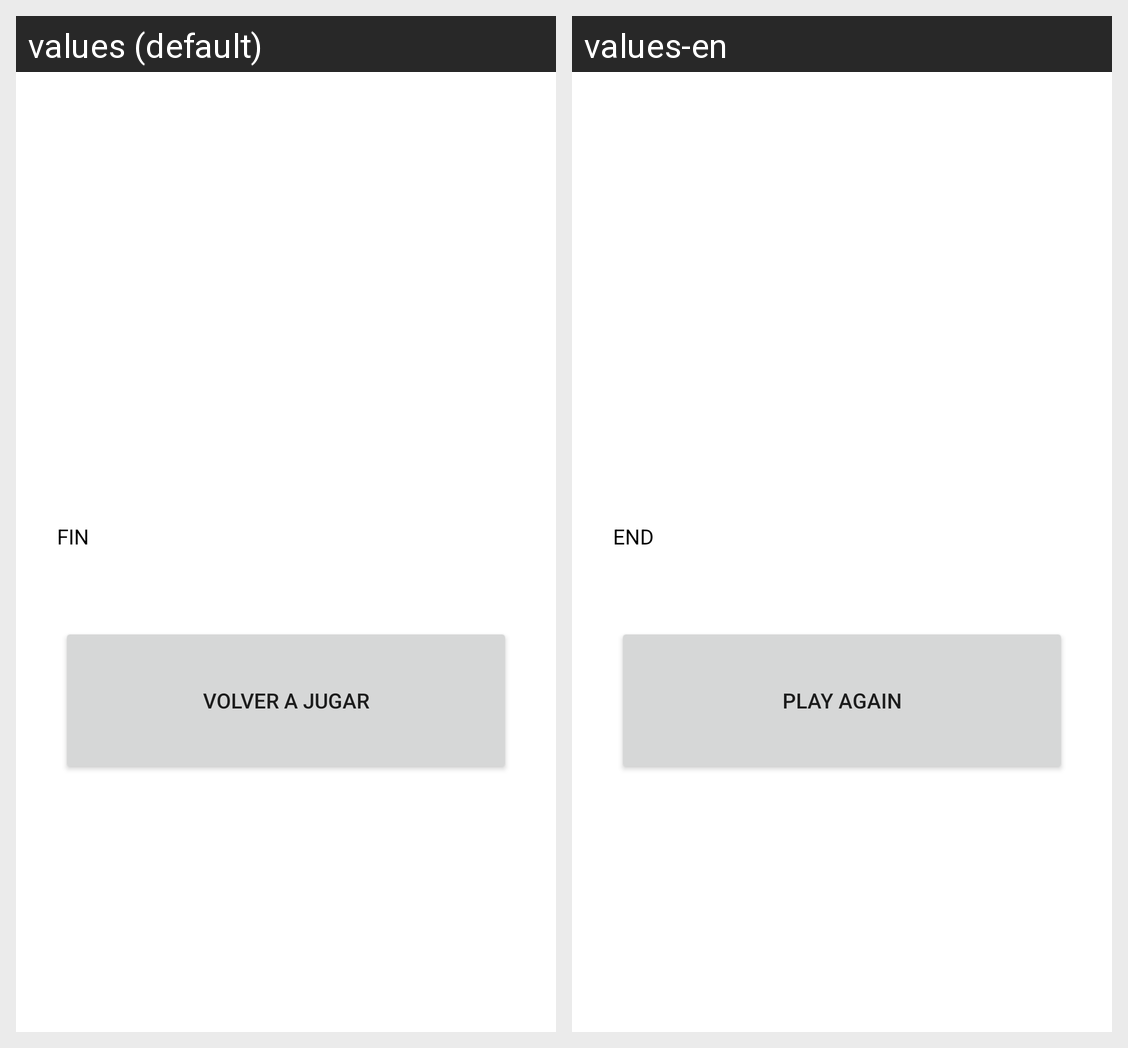

Locale-by-locale string values for the Android screen shown in this grid:
Android screen res/layout/fragment_end_play.xml rendered under 2 locales, left to right: values (default), values-en. Device: Nexus 5 (rendered at 1080×1920; each locale shown at half size, 540×960, under a caption strip naming it); theme Theme.GessNumberBindingFragment.
Strings drawn on this screen, with the default value and each locale's value (text and hints the layout hard-codes, and strings that could not be matched under every locale, appear in the picture but are not listed):

tvTextoFinal
  values: FIN
  values-en: END

txtBtnVolverAJugar
  values: Volver a Jugar
  values-en: Play again
